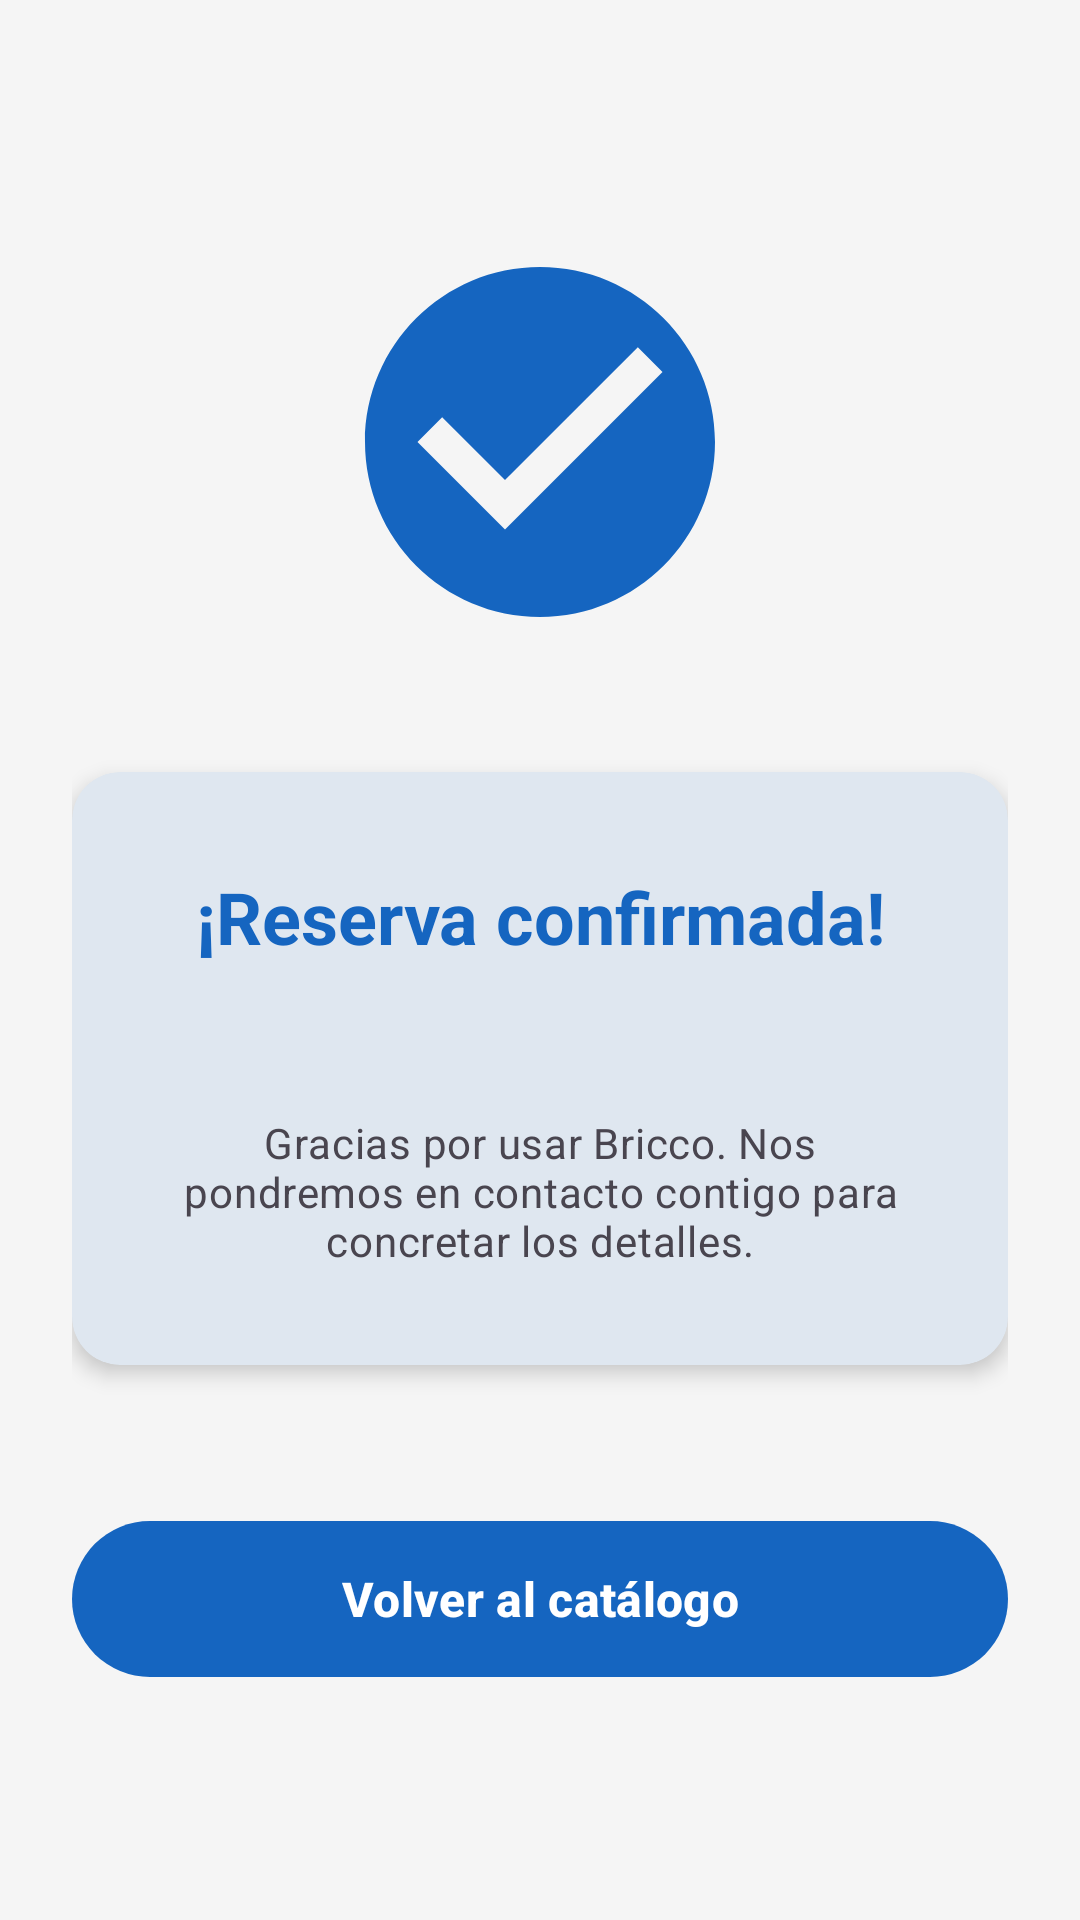

This screen was rendered from an Android layout file. Write that file and the resources it references.
<!-- AndroidManifest.xml: application theme Theme.Comuvicdam_tf_202526Dvargas -->
<!-- res/layout/activity_reservation_confirmation.xml -->
<?xml version="1.0" encoding="utf-8"?>
<androidx.constraintlayout.widget.ConstraintLayout
    xmlns:android="http://schemas.android.com/apk/res/android"
    xmlns:app="http://schemas.android.com/apk/res-auto"
    android:id="@+id/confirmation_root"
    android:layout_width="match_parent"
    android:layout_height="match_parent"
    android:padding="24dp"
    android:background="?attr/colorSurface">

    <ImageView
        android:id="@+id/imageSuccess"
        android:layout_width="140dp"
        android:layout_height="140dp"
        android:src="@drawable/ic_check_confirmed"
        android:contentDescription="@string/reservation_confirmation_title"
        app:tint="?attr/colorPrimary"
        app:layout_constraintBottom_toTopOf="@+id/cardConfirmation"
        app:layout_constraintEnd_toEndOf="parent"
        app:layout_constraintStart_toStartOf="parent"
        app:layout_constraintTop_toTopOf="parent"
        app:layout_constraintVertical_chainStyle="packed" />

    <com.google.android.material.card.MaterialCardView
        android:id="@+id/cardConfirmation"
        android:layout_width="match_parent"
        android:layout_height="wrap_content"
        android:layout_marginTop="40dp"
        app:cardCornerRadius="16dp"
        app:cardElevation="4dp"
        app:strokeWidth="0dp"
        app:cardBackgroundColor="?attr/colorSurface"
        app:layout_constraintBottom_toTopOf="@+id/buttonVolverCatalogo"
        app:layout_constraintTop_toBottomOf="@+id/imageSuccess"
        app:layout_constraintStart_toStartOf="parent"
        app:layout_constraintEnd_toEndOf="parent">

        <LinearLayout
            android:layout_width="match_parent"
            android:layout_height="wrap_content"
            android:orientation="vertical"
            android:padding="32dp"
            android:gravity="center">

            <TextView
                android:id="@+id/textTituloConfirmacion"
                android:layout_width="wrap_content"
                android:layout_height="wrap_content"
                android:text="@string/reservation_confirmation_title"
                android:textAppearance="?attr/textAppearanceHeadlineSmall"
                android:textStyle="bold"
                android:textColor="?attr/colorPrimary"
                android:gravity="center"
                android:layout_marginBottom="16dp" />

            <TextView
                android:id="@+id/textDetalleConfirmacion"
                android:layout_width="wrap_content"
                android:layout_height="wrap_content"
                android:textAppearance="?attr/textAppearanceBodyLarge"
                android:gravity="center"
                android:layout_marginBottom="12dp" />

            <TextView
                android:id="@+id/textMensajeExtra"
                android:layout_width="wrap_content"
                android:layout_height="wrap_content"
                android:text="@string/reservation_confirmation_extra"
                android:textAppearance="?attr/textAppearanceBodyMedium"
                android:textColor="?attr/colorOnSurfaceVariant"
                android:gravity="center" />

        </LinearLayout>
    </com.google.android.material.card.MaterialCardView>

    <com.google.android.material.button.MaterialButton
        android:id="@+id/buttonVolverCatalogo"
        android:layout_width="match_parent"
        android:layout_height="60dp"
        android:layout_marginTop="48dp"
        android:text="@string/reservation_confirmation_back"
        android:textSize="16sp"
        android:textStyle="bold"
        app:cornerRadius="30dp"
        app:layout_constraintBottom_toBottomOf="parent"
        app:layout_constraintEnd_toEndOf="parent"
        app:layout_constraintStart_toStartOf="parent"
        app:layout_constraintTop_toBottomOf="@+id/cardConfirmation" />

</androidx.constraintlayout.widget.ConstraintLayout>
<!-- resources referenced by this layout -->
<resources>
  <!-- drawable ic_check_confirmed (drawable) -->
  <?xml version="1.0" encoding="utf-8"?>
  <vector xmlns:android="http://schemas.android.com/apk/res/android"
      android:width="24dp"
      android:height="24dp"
      android:viewportWidth="24"
      android:viewportHeight="24">
      <path
          android:fillColor="#FFFFFFFF"
          android:pathData="M12,2C6.48,2 2,6.48 2,12s4.48,10 10,10 10,-4.48 10,-10S17.52,2 12,2z M10,17l-5,-5 1.41,-1.41L10,14.17l7.59,-7.59L19,8l-9,9z"/>
  </vector>
  <string name="reservation_confirmation_back">Volver al catálogo</string>
  <string name="reservation_confirmation_extra">Gracias por usar Bricco. Nos pondremos en contacto contigo para concretar los detalles.</string>
  <string name="reservation_confirmation_title">¡Reserva confirmada!</string>
  <style name="Theme.Comuvicdam_tf_202526Dvargas" parent="Base.Theme.Comuvicdam_tf_202526Dvargas" />
  <style name="Base.Theme.Comuvicdam_tf_202526Dvargas" parent="Theme.Material3.DayNight.NoActionBar">
          
          <item name="colorPrimary">@color/primaryColor</item>
          <item name="colorPrimaryVariant">@color/primaryLight</item>
          <item name="colorSecondary">@color/secondaryColor</item>
          <item name="android:colorBackground">@color/surfaceColor</item>
          <item name="colorSurface">@color/surfaceColor</item>
      </style>
  <color name="primaryColor">#1565C0</color>
  <color name="primaryLight">#5E92F3</color>
  <color name="secondaryColor">#FFB300</color>
  <color name="surfaceColor">#F5F5F5</color> ```
</resources>
